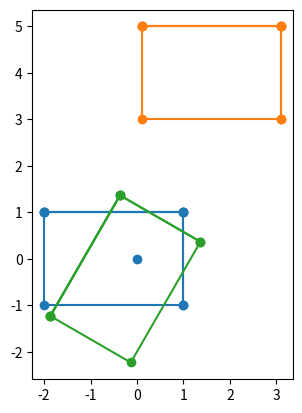

Source code (Python):
import numpy as np

# 创建线性数据集
num = 15
features = np.array([np.random.randint(6, 21) for i in range(0, num)])
labels = features*3 + 4
noises = np.random.random([num]) * 4 - 2
labels = labels + noises

for x, y in zip(features, labels):
    print("%d, %.2f" % (x, y))

import numpy as np

# 创建张量
print(np.array([[1, 2], [3, 4]]))

# 单位矩阵
print(np.identity(3))
print(np.eye(3)) # 与上面单位矩阵的相等

# 全0张量
print(np.zeros((2, 3)))

# 全1张量
print(np.ones(shape=(3, 2)))

# 填充指定值的张量
print(np.full((3, 4), 2))
print(np.full((3, 4), np.arange(4.)))

# 按序列生成向量
print(np.arange(1, 5, 0.5))
print(np.linspace(1, 5, num=5))

# 提取对角线元素
a = np.arange(8).reshape((2, 4))
print(a, "\n", np.diag(a, k=1))

import numpy as np

# 切片
a = np.arange(12).reshape(3, 4)
print(a)
print(a[1, :])
print(a[1:, 1:])
print()

# reshape
a = np.arange(6)
b = a.reshape(2, 3) # 在不改变a的前提下返回a的新形状
b[0, 1] = 9 # a中对应元素也会随之改变
print(a)
print(b)
print(b.sum(axis=1))

import numpy as np

# 张量点积
a = np.arange(2*3).reshape(2, 3)
b = np.arange(3*3).reshape(3, 3)
print(a)
print(b)
print(np.dot(a, b))
print()

# 内积
print(np.inner(a, b))

from matplotlib import pyplot as plt
import numpy as np

points = np.array([[-2, 1], [1, 1], [1, -1], [-2, -1]])

fig, axs = plt.subplots()
# fig.set_size_inches(9, 9)
axs.set_aspect('equal', adjustable='box')
# axs.plot([points[-1,0], points[0,0]], [points[-1,1], points[0,1]])
axs.scatter([0], [0])

def draw_rect(p):
    line = axs.plot([p[-1,0], p[0,0]], [p[-1,1], p[0,1]])
    for i in range(3):
        axs.plot(p[:2+i,0], p[:2+i,1], marker='o', color=line[0].get_color())

draw_rect(points)

# 平移
new_points = points + np.array([2.1, 4]) # 会自动进行广播操作
draw_rect(new_points)

# 旋转
alpha = np.pi/3
rot_mat = np.array([[np.cos(alpha), -np.sin(alpha)], [np.sin(alpha), np.cos(alpha)]])
new_points = np.array([np.dot(rot_mat, v) for v in points])
draw_rect(new_points)

plt.show()